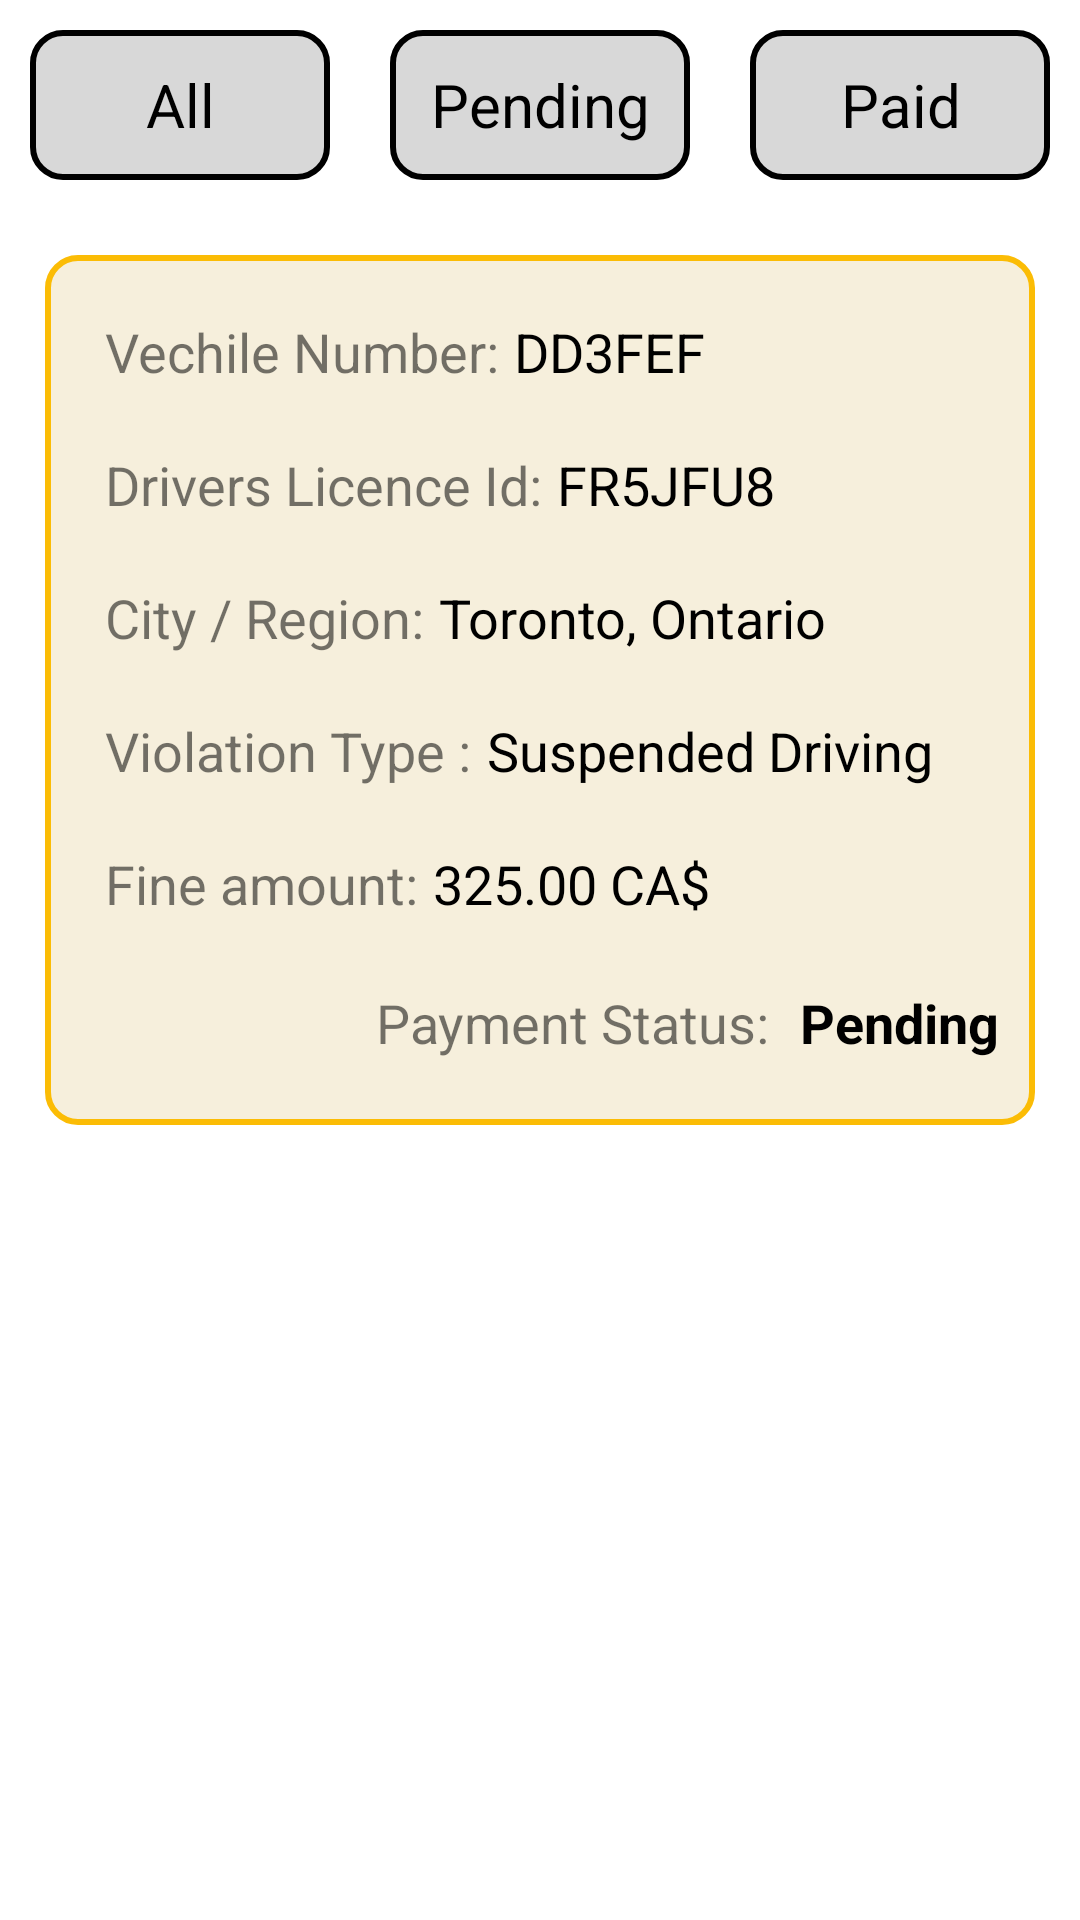

Write the Android layout XML for this screen, with the resource values it uses.
<!-- AndroidManifest.xml: application theme Theme.TraffiCito -->
<!-- res/layout/fragment_citation.xml -->
<?xml version="1.0" encoding="utf-8"?>
<LinearLayout xmlns:android="http://schemas.android.com/apk/res/android"
    xmlns:app="http://schemas.android.com/apk/res-auto"
    xmlns:tools="http://schemas.android.com/tools"
    android:layout_width="match_parent"
    android:layout_height="match_parent"
    tools:context=".ui.citations.CitationFragment"
    android:orientation="vertical">

    <LinearLayout
        android:layout_width="match_parent"
        android:layout_height="wrap_content"
        android:padding="10dp"
       android:orientation="horizontal"
        android:gravity="center"

        >
        <TextView
            android:gravity="center"
            android:layout_width="100dp"
            android:layout_height="50dp"
            android:text="All"
            android:layout_marginHorizontal="10dp"
            android:textSize="20sp"
            android:textColor="@color/black"
            android:background="@drawable/citations_filter_design"/>
        <TextView
            android:gravity="center"
            android:layout_width="100dp"
            android:layout_height="50dp"
            android:text="Pending"
            android:layout_marginHorizontal="10dp"
            android:textSize="20sp"
            android:textColor="@color/black"
            android:background="@drawable/citations_filter_design"/>
        <TextView
            android:gravity="center"
            android:layout_width="100dp"
            android:layout_height="50dp"
            android:text="Paid"
            android:layout_marginHorizontal="10dp"
            android:textSize="20sp"
            android:textColor="@color/black"
            android:background="@drawable/citations_filter_design"/>
    </LinearLayout>


    <LinearLayout
        android:layout_width="match_parent"
        android:layout_height="wrap_content"
        android:layout_margin="15dp"
        android:padding="10dp"
        android:orientation="vertical"
        android:background="@drawable/home_buttons_desgin">
        <LinearLayout
            android:layout_width="match_parent"
            android:layout_height="wrap_content"
            android:orientation="horizontal"
            android:padding="10dp"
            >
            <TextView
                android:layout_marginRight="5dp"
                android:layout_width="wrap_content"
                android:layout_height="wrap_content"
                android:text="Vechile Number:"
                android:textSize="18sp"/>
            <TextView
                android:layout_width="wrap_content"
                android:layout_height="wrap_content"
                android:text="DD3FEF"
                android:textColor="@color/black"
                android:textSize="18sp"/>
        </LinearLayout>

        <LinearLayout
            android:layout_width="match_parent"
            android:layout_height="wrap_content"
            android:orientation="horizontal"
            android:padding="10dp">
            <TextView
                android:layout_marginRight="5dp"
                android:layout_width="wrap_content"
                android:layout_height="wrap_content"
                android:text="Drivers Licence Id:"
                android:textSize="18sp"/>
            <TextView
                android:layout_width="wrap_content"
                android:layout_height="wrap_content"
                android:text="FR5JFU8"
                android:textColor="@color/black"
                android:textSize="18sp"/>
        </LinearLayout>
        <LinearLayout
            android:layout_width="match_parent"
            android:layout_height="wrap_content"
            android:orientation="horizontal"
            android:padding="10dp">
            <TextView
                android:layout_marginRight="5dp"
                android:layout_width="wrap_content"
                android:layout_height="wrap_content"
                android:text="City / Region:"
                android:textSize="18sp"/>
            <TextView
                android:layout_width="wrap_content"
                android:layout_height="wrap_content"
                android:text="Toronto, Ontario"
                android:textColor="@color/black"
                android:textSize="18sp"/>
        </LinearLayout>
        <LinearLayout
            android:layout_width="match_parent"
            android:layout_height="wrap_content"
            android:orientation="horizontal"
            android:padding="10dp">
            <TextView
                android:layout_marginRight="5dp"
                android:layout_width="wrap_content"
                android:layout_height="wrap_content"
                android:text="Violation Type :"
                android:textSize="18sp"/>
            <TextView
                android:layout_width="wrap_content"
                android:layout_height="wrap_content"
                android:text="Suspended Driving"
                android:textColor="@color/black"
                android:textSize="18sp"/>
        </LinearLayout>
        <LinearLayout
            android:layout_width="match_parent"
            android:layout_height="wrap_content"
            android:orientation="horizontal"
            android:padding="10dp">
            <TextView
                android:layout_marginRight="5dp"
                android:layout_width="wrap_content"
                android:layout_height="wrap_content"
                android:text="Fine amount:"
                android:textSize="18sp"/>
            <TextView
                android:layout_width="wrap_content"
                android:layout_height="wrap_content"
                android:text="325.00 CA$"
                android:textColor="@color/black"
                android:textSize="18sp"/>
        </LinearLayout>
        <LinearLayout
            android:layout_width="match_parent"
            android:layout_height="wrap_content"
            android:orientation="horizontal"
            android:gravity="end"
            android:padding="2dp"
            >
            <TextView
                android:layout_margin="10dp"
                android:layout_width="wrap_content"
                android:layout_height="wrap_content"
                android:text="Payment Status:"
                android:textSize="18sp"/>
            <TextView
                android:layout_marginTop="10dp"
                android:layout_width="wrap_content"
                android:layout_height="wrap_content"
                android:text="Pending"
                android:textStyle="bold"
                android:textColor="@color/black"
                android:textSize="18sp"/>
        </LinearLayout>

    </LinearLayout>

</LinearLayout>
<!-- resources referenced by this layout -->
<resources>
  <color name="black">#FF000000</color>
  <!-- drawable citations_filter_design (drawable) -->
  <?xml version="1.0" encoding="utf-8"?>
  <shape xmlns:android="http://schemas.android.com/apk/res/android">
    <solid android:color="#D8D8D8"/>
    <corners android:radius="10dp"/>
      <stroke android:width="2dp" android:color="@color/black" />
  </shape>
  <!-- drawable home_buttons_desgin (drawable) -->
  <?xml version="1.0" encoding="utf-8"?>
  <shape xmlns:android="http://schemas.android.com/apk/res/android">
    <solid android:color="#F6EFDC"/>
    <corners android:radius="10dp"/>
    <stroke android:color="@color/yellow" android:width="2dp"/>
  </shape>
  <style name="Theme.TraffiCito" parent="Theme.MaterialComponents.DayNight.DarkActionBar">
          
          <item name="colorPrimary">@color/purple_500</item>
          <item name="colorPrimaryVariant">@color/purple_700</item>
          <item name="colorOnPrimary">@color/white</item>
          
          <item name="colorSecondary">@color/teal_200</item>
          <item name="colorSecondaryVariant">@color/teal_700</item>
          <item name="colorOnSecondary">@color/black</item>
          
          <item name="android:statusBarColor">?attr/colorPrimaryVariant</item>
          
      </style>
  <color name="yellow">#FBBC05</color>
  <color name="purple_500">#FF6200EE</color>
  <color name="purple_700">#FF3700B3</color>
  <color name="white">#FFFFFFFF</color>
  <color name="teal_200">#FF03DAC5</color>
  <color name="teal_700">#FF018786</color>
</resources>
